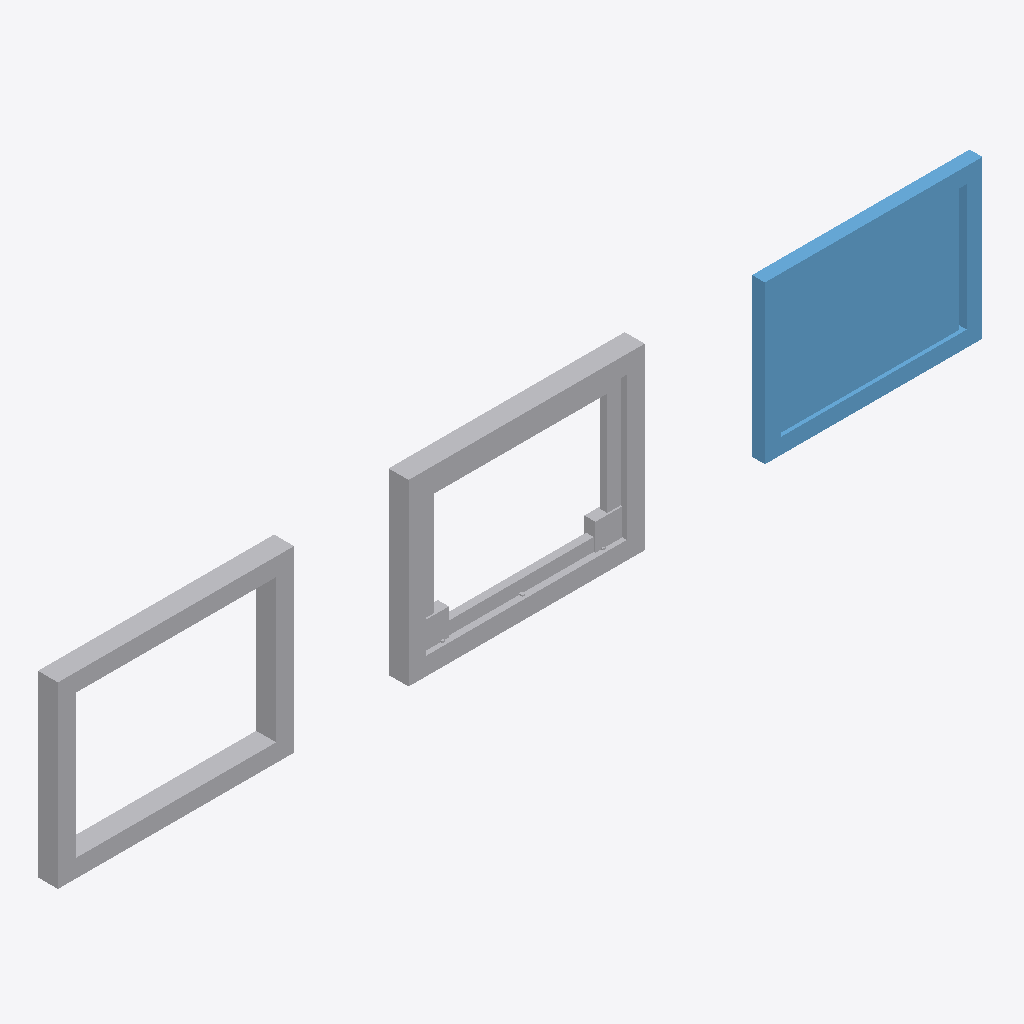
Isometric view of an IFC building model (IFC-SPF (STEP), schema IFC4X3, length unit metre), seen from the south-west, elements coloured by IFC class: 2 other elements (light grey), 1 window (light blue).
Extent 6.5 m × 0.1 m × 1.2 m (x, y, z). Elements (3): 2 IfcBuildingElementProxy, 1 IfcWindow.

HEADER;
FILE_DESCRIPTION(('ViewDefinition [CoordinationView]'),'2;1');
FILE_NAME('LM3-WIN-SA320.ifc','2026-08-30T00:00:00+00:00',('OpenSourceRail'),('OpenSourceRail'),'IfcOpenShell 0.8.5','OpenSourceRail deterministic LM3 product-library','design-reference / not for construction');
FILE_SCHEMA(('IFC4X3'));
ENDSEC;
DATA;
#1=IFCPROJECT('29avZOFoPP9Qze_sH6Ndin',$,'LM3-WIN-SA320 — side glazing cassette installation','Design-reference geometry and assembly hierarchy only; supplier freeze, released drawings/tolerances, calculations, qualified processes and first-article tests remain mandatory.',$,$,$,(#12),#7);
#2=IFCSITE('3nBAVON_nUex5oBLdl1ktj',$,'LM3 product library',$,$,#18,$,$,.ELEMENT.,$,$,$,$,$);
#3=IFCBUILDING('325rgdiELTFA8rB$VANSXL',$,'LM3 assembly inspection fixture',$,$,#21,$,$,.ELEMENT.,$,$,$);
#192=IFCWINDOW('1wQ8Ltrq5RnOfZv5VL75UL',$,'side laminated glazing cassette','Supplier-neutral bonded/gasketed cassette sized by OSR aperture.',$,#247,#236,'LM3-EXT-P020',$,$,$,$,$);
#75=IFCBUILDINGELEMENTPROXY('1Ce72tOw9UEgjmiA6dEeWS',$,'replaceable window pressure frame, dry seal, drain, and captive retention kit','Supplier bonds glass within its aluminium cassette; the OSR pressure frame and dry seal allow routine removal without cutting adhesive at the carbody.',$,#244,#191,'LM3-WIN-P010',$);
#36=IFCBUILDINGELEMENTPROXY('1iFzRRDW9Jxu62BAcN1$Zn',$,'window carrier ring, bonded-gasket land, and replacement jack-point inserts','Laser-cut carrier ring and local backing plates for bonded/gasketed glazing replacement.',$,#241,#74,'LM3-BDY-P110',$);
ENDSEC;
